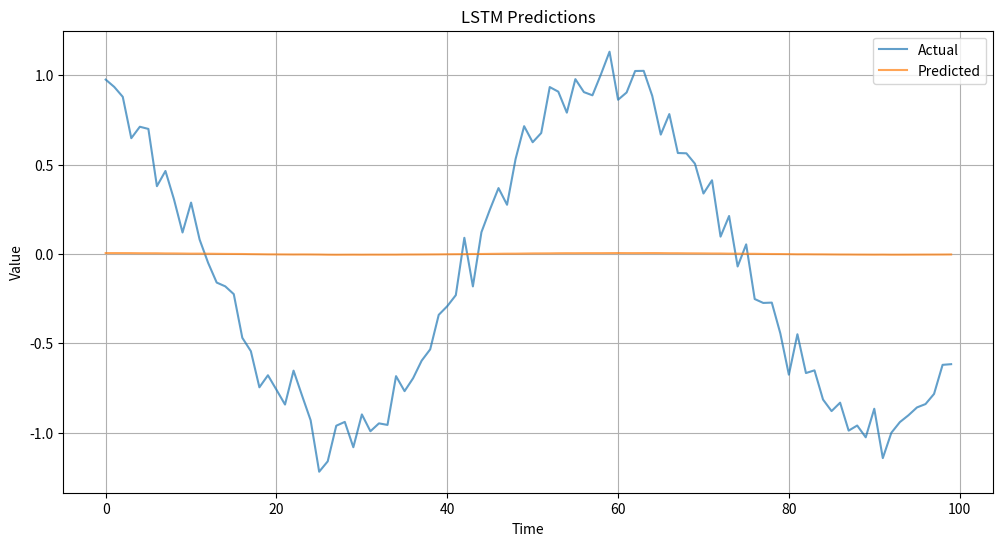

Python code for this plot:
import numpy as np
import pandas as pd
from typing import Tuple, List
import matplotlib.pyplot as plt


class LSTMPredictor:
    """
    LSTM implementation for time series prediction.

    Time Complexity: O(sequence_length * hidden_size)
    Space Complexity: O(hidden_size)

    Example:
        >>> predictor = LSTMPredictor(input_size=1, hidden_size=32)
        >>> X, y = predictor.prepare_sequences(data, seq_length=10)
        >>> predictions = predictor.predict(X)
    """

    def __init__(self, input_size: int, hidden_size: int):
        """
        Initialize LSTM cell parameters

        Args:
            input_size: Number of input features
            hidden_size: Number of hidden units
        """
        self.hidden_size = hidden_size

        # Initialize weights
        self.Wf = np.random.randn(hidden_size, input_size + hidden_size) * 0.01
        self.Wi = np.random.randn(hidden_size, input_size + hidden_size) * 0.01
        self.Wc = np.random.randn(hidden_size, input_size + hidden_size) * 0.01
        self.Wo = np.random.randn(hidden_size, input_size + hidden_size) * 0.01

        # Initialize biases
        self.bf = np.zeros((hidden_size, 1))
        self.bi = np.zeros((hidden_size, 1))
        self.bc = np.zeros((hidden_size, 1))
        self.bo = np.zeros((hidden_size, 1))

    def sigmoid(self, x: np.ndarray) -> np.ndarray:
        """Compute sigmoid activation"""
        return 1 / (1 + np.exp(-x))

    def tanh(self, x: np.ndarray) -> np.ndarray:
        """Compute tanh activation"""
        return np.tanh(x)

    def forward(
        self, x: np.ndarray, h_prev: np.ndarray, c_prev: np.ndarray
    ) -> Tuple[np.ndarray, np.ndarray]:
        """
        Forward pass through LSTM cell

        Args:
            x: Input at current timestep
            h_prev: Previous hidden state
            c_prev: Previous cell state

        Returns:
            Tuple of (hidden state, cell state)
        """
        # Concatenate input and previous hidden state
        combined = np.vstack((h_prev, x))

        # Compute gates
        f = self.sigmoid(self.Wf @ combined + self.bf)
        i = self.sigmoid(self.Wi @ combined + self.bi)
        c_tilde = self.tanh(self.Wc @ combined + self.bc)
        o = self.sigmoid(self.Wo @ combined + self.bo)

        # Update states
        c = f * c_prev + i * c_tilde
        h = o * self.tanh(c)

        return h, c

    def prepare_sequences(
        self, data: np.ndarray, seq_length: int
    ) -> Tuple[np.ndarray, np.ndarray]:
        """Prepare sequences for training/prediction"""
        sequences = []
        targets = []

        for i in range(len(data) - seq_length):
            sequences.append(data[i : i + seq_length])
            targets.append(data[i + seq_length])

        return np.array(sequences), np.array(targets)

    def predict(self, X: np.ndarray) -> np.ndarray:
        """Make predictions for input sequences"""
        predictions = []
        batch_size, seq_length = X.shape

        for i in range(batch_size):
            # Initialize states
            h = np.zeros((self.hidden_size, 1))
            c = np.zeros((self.hidden_size, 1))

            # Process sequence
            sequence = X[i]
            for t in range(seq_length):
                x = sequence[t].reshape(1, 1)
                h, c = self.forward(x, h, c)

            predictions.append(h[0, 0])

        return np.array(predictions)


def generate_time_series(seq_length: int, frequency: float = 0.1) -> np.ndarray:
    """Generate synthetic time series data"""
    t = np.linspace(0, seq_length * frequency, seq_length)
    series = np.sin(t) + 0.1 * np.random.randn(seq_length)
    return series


def plot_predictions(
    actual: np.ndarray, predicted: np.ndarray, title: str = "LSTM Predictions"
) -> None:
    """Plot actual vs predicted values"""
    plt.figure(figsize=(12, 6))
    plt.plot(actual, label="Actual", alpha=0.7)
    plt.plot(predicted, label="Predicted", alpha=0.7)
    plt.title(title)
    plt.xlabel("Time")
    plt.ylabel("Value")
    plt.legend()
    plt.grid(True)
    plt.show()


if __name__ == "__main__":
    # Generate data
    data = generate_time_series(1000)

    # Create sequences
    seq_length = 20
    predictor = LSTMPredictor(input_size=1, hidden_size=32)
    X, y = predictor.prepare_sequences(data, seq_length)

    # Make predictions
    predictions = predictor.predict(X)

    # Plot results
    plot_predictions(y[:100], predictions[:100])
